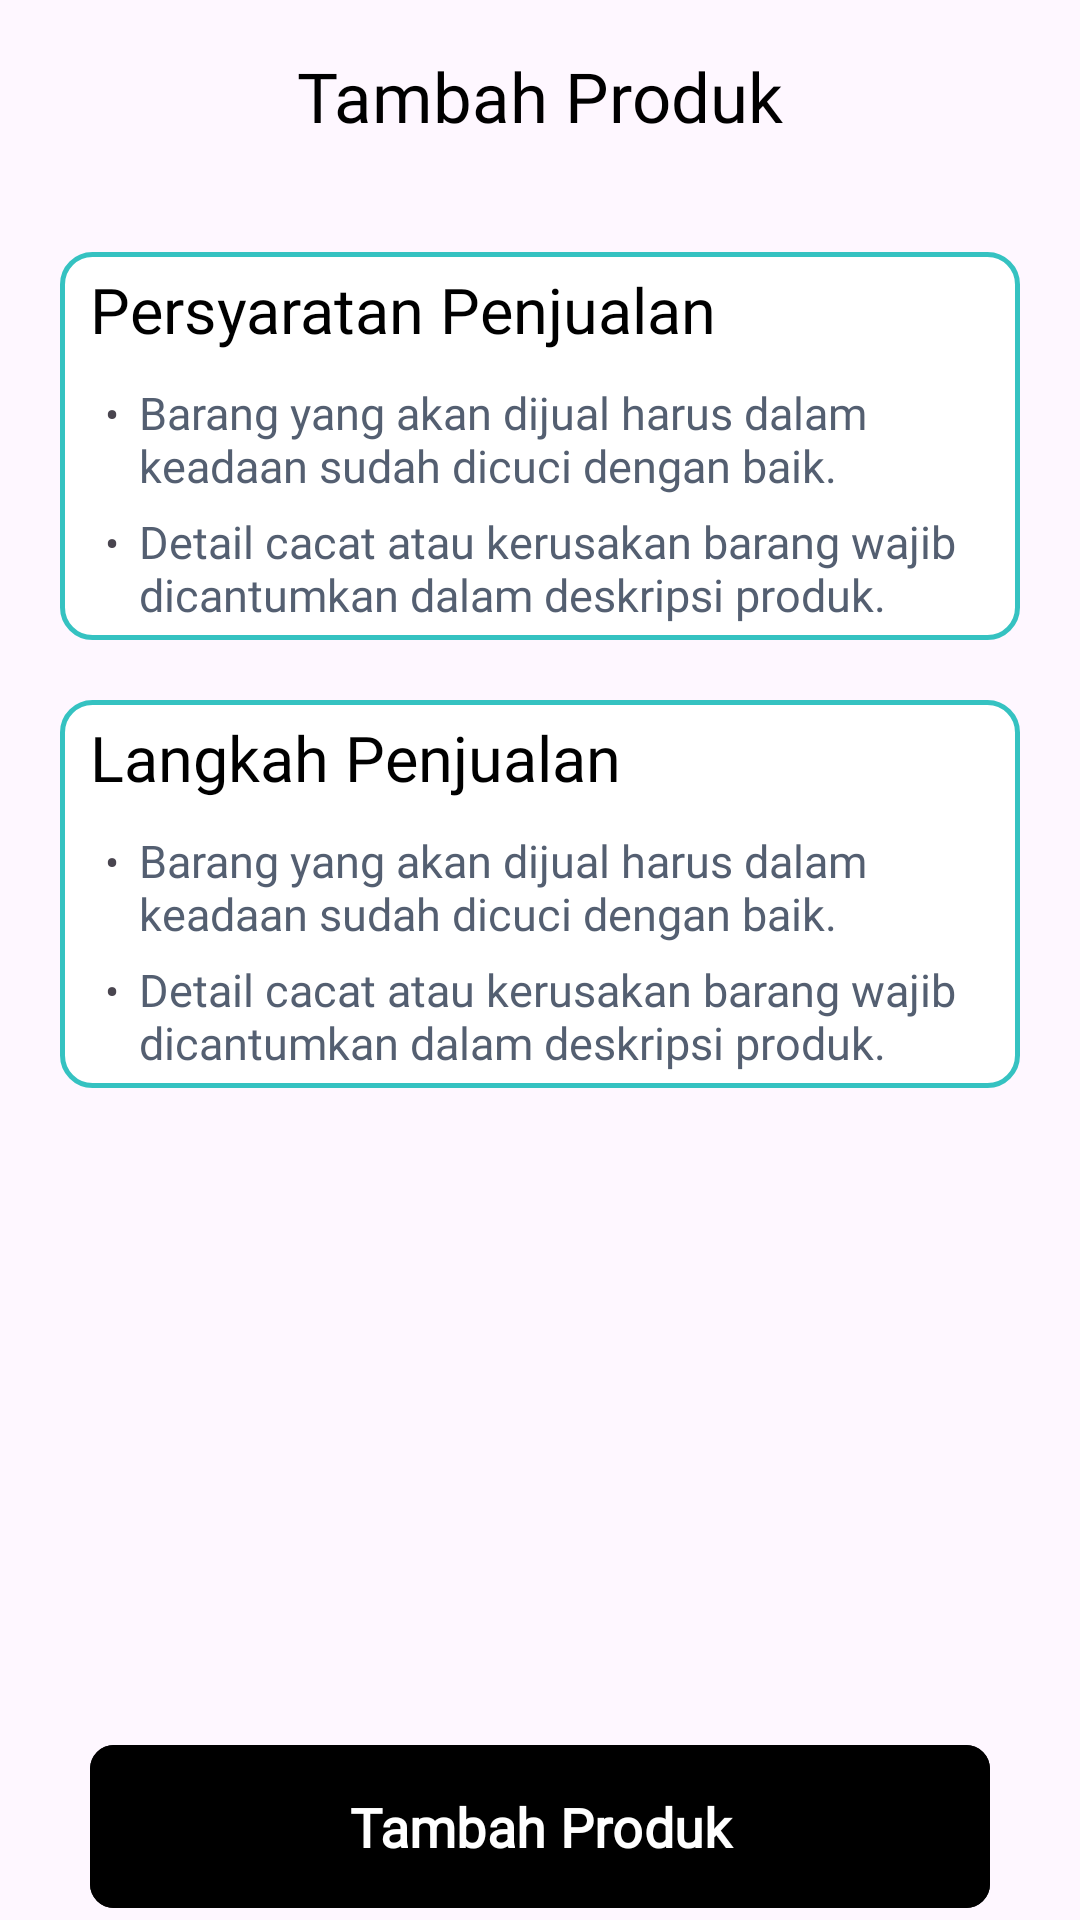

The Android layout XML behind this screen, and the referenced resources:
<!-- AndroidManifest.xml: application theme Theme.Thriftpointxml -->
<!-- res/layout/fragment_terms_conditions.xml -->
<?xml version="1.0" encoding="utf-8"?>
<LinearLayout xmlns:android="http://schemas.android.com/apk/res/android"
    xmlns:app="http://schemas.android.com/apk/res-auto"
    xmlns:tools="http://schemas.android.com/tools"
    android:tag="termsConditions"
    android:layout_width="match_parent"
    android:paddingHorizontal="20dp"
    android:orientation="vertical"
    android:layout_height="match_parent"
    tools:context=".TermsConditionsFragment">

    <androidx.appcompat.widget.Toolbar
        android:id="@+id/my_toolbar"
        android:layout_width="match_parent"
        android:layout_height="wrap_content"
        android:background="@android:color/transparent"
        android:elevation="4dp"
        android:theme="@style/ThemeOverlay.AppCompat.ActionBar">

        <TextView
            android:fontFamily="@font/urbanist_semibold"
            android:layout_width="wrap_content"
            android:layout_height="wrap_content"
            android:textColor="@color/design_default_color_on_secondary"
            android:text="Tambah Produk"
            android:layout_gravity="center"
            android:textSize="23sp" />

    </androidx.appcompat.widget.Toolbar>

    <LinearLayout
        android:layout_marginTop="20dp"
        android:layout_width="match_parent"
        android:layout_height="wrap_content"
        android:paddingHorizontal="10dp"
        android:paddingVertical="5dp"
        android:orientation="vertical"
        android:background="@drawable/layout_shape"
        >
        <TextView
            android:fontFamily="@font/urbanist_medium"
            android:layout_width="wrap_content"
            android:layout_height="wrap_content"
            android:textColor="@color/design_default_color_on_secondary"
            android:text="Persyaratan Penjualan"
            android:textSize="21sp"
            />

        <TableLayout xmlns:android="http://schemas.android.com/apk/res/android"
            android:layout_width="wrap_content"
            android:layout_height="wrap_content"
            android:layout_marginTop="10dp"
            android:layout_marginStart="5dp"
            >
            <TableRow>
                <TextView
                    android:layout_column="1"
                    android:text="•  "/>
                <TextView
                    android:fontFamily="@font/urbanist_medium"
                    android:layout_width="wrap_content"
                    android:layout_height="wrap_content"
                    android:textColor="#545F71"
                    android:text="Barang yang akan dijual harus dalam keadaan sudah dicuci dengan baik."
                    android:textSize="15sp"
                    />
            </TableRow>
            <TableRow android:layout_marginTop="5dp">
                <TextView
                    android:layout_column="1"
                    android:text="•  "/>
                <TextView
                    android:fontFamily="@font/urbanist_medium"
                    android:layout_width="wrap_content"
                    android:layout_height="wrap_content"
                    android:textColor="#545F71"
                    android:text="Detail cacat atau kerusakan barang wajib dicantumkan dalam deskripsi produk.
"
                    android:textSize="15sp"
                    />
            </TableRow>
        </TableLayout>
    </LinearLayout>

    <LinearLayout
        android:layout_width="match_parent"
        android:layout_height="wrap_content"
        android:paddingHorizontal="10dp"
        android:paddingVertical="5dp"
        android:orientation="vertical"
        android:layout_marginTop="20dp"
        android:background="@drawable/layout_shape"
        >
        <TextView
            android:fontFamily="@font/urbanist_medium"
            android:layout_width="wrap_content"
            android:layout_height="wrap_content"
            android:textColor="@color/design_default_color_on_secondary"
            android:text="Langkah Penjualan"
            android:textSize="21sp"
            />

        <TableLayout xmlns:android="http://schemas.android.com/apk/res/android"
            android:layout_width="wrap_content"
            android:layout_height="wrap_content"
            android:layout_marginTop="10dp"
            android:layout_marginStart="5dp"
            >
            <TableRow>
                <TextView
                    android:layout_column="1"
                    android:text="•  "/>
                <TextView
                    android:fontFamily="@font/urbanist_medium"
                    android:layout_width="wrap_content"
                    android:layout_height="wrap_content"
                    android:textColor="#545F71"
                    android:text="Barang yang akan dijual harus dalam keadaan sudah dicuci dengan baik."
                    android:textSize="15sp"
                    />
            </TableRow>
            <TableRow android:layout_marginTop="5dp">
                <TextView
                    android:layout_column="1"
                    android:text="•  "/>
                <TextView
                    android:fontFamily="@font/urbanist_medium"
                    android:layout_width="wrap_content"
                    android:layout_height="wrap_content"
                    android:textColor="#545F71"
                    android:text="Detail cacat atau kerusakan barang wajib dicantumkan dalam deskripsi produk.
"
                    android:textSize="15sp"
                    />
            </TableRow>
        </TableLayout>
    </LinearLayout>

    <LinearLayout
        android:layout_width="match_parent"
        android:gravity="bottom|center"
        android:orientation="vertical"
        android:layout_height="fill_parent">
        <com.google.android.material.button.MaterialButton
            android:id="@+id/addProduct"
            android:text="Tambah Produk"
            android:visibility="visible"
            android:fontFamily="@font/urbanist"
            android:textFontWeight="600"
            android:textSize="18sp"
            app:cornerRadius="8dp"
            android:paddingVertical="15dp"
            android:layout_marginTop="20dp"
            android:backgroundTint="@color/black"
            android:layout_marginHorizontal="10dp"
            android:layout_height="wrap_content"
            android:layout_width="match_parent"/>
    </LinearLayout>

</LinearLayout>
<!-- resources referenced by this layout -->
<resources>
  <color name="black">#FF000000</color>
  <!-- drawable layout_shape (drawable) -->
  <?xml version="1.0" encoding="utf-8"?>
  <shape xmlns:android="http://schemas.android.com/apk/res/android"
      android:shape="rectangle">
      
      <solid android:color="@color/white"/>
      <stroke android:width="1.5dp" android:color="#35C2C1"/>
      <corners android:radius="10dp"/>
  </shape>
  <style name="Theme.Thriftpointxml" parent="Base.Theme.Thriftpointxml" />
  <color name="white">#FFFFFFFF</color>
  <style name="Base.Theme.Thriftpointxml" parent="Theme.Material3.DayNight.NoActionBar">
          
          
      </style>
</resources>
